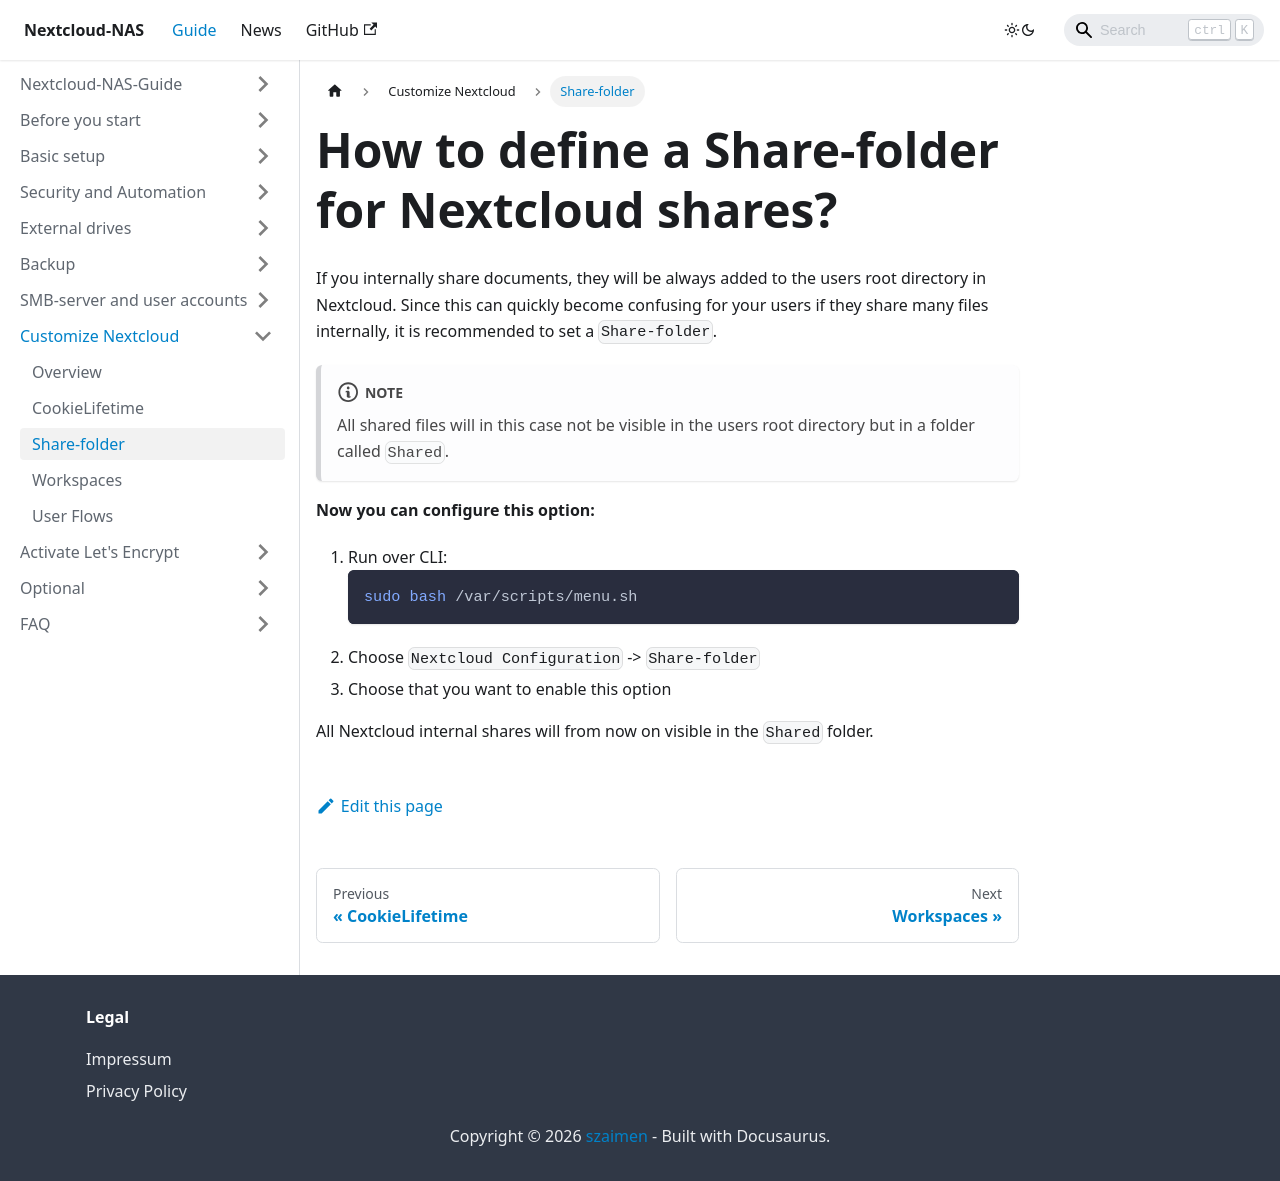

repository: szaimen/Nextcloud-NAS-Guide · page: docs/share-folder/index.html · generator: docusaurus

---
id: share-folder
title: How to define a Share-folder for Nextcloud shares?
sidebar_label: Share-folder
---

If you internally share documents, they will be always added to the users root directory in Nextcloud. Since this can quickly become confusing for your users if they share many files internally, it is recommended to set a `Share-folder`. 

:::note
All shared files will in this case not be visible in the users root directory but in a folder called `Shared`.
:::

**Now you can configure this option:**
1. Run over CLI:
    ```shell
    sudo bash /var/scripts/menu.sh
    ```
1. Choose `Nextcloud Configuration` -> `Share-folder`
1. Choose that you want to enable this option

All Nextcloud internal shares will from now on visible in the `Shared` folder.
